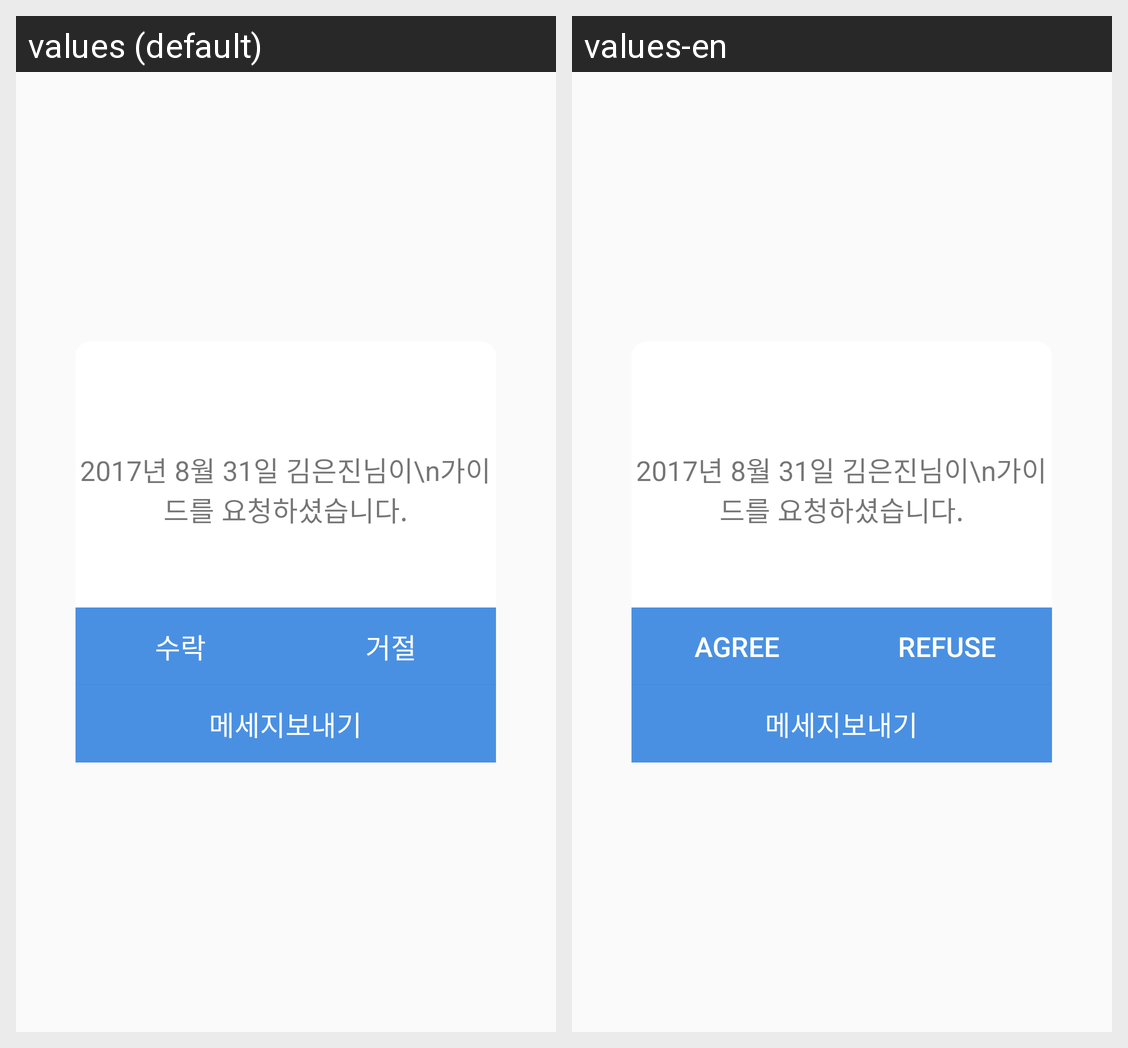

The Android screen above is rendered under two locales of the same app. Produce the string resources it draws, with the default and per-locale values.
Android screen res/layout/dialog_accept_layout.xml rendered under 2 locales, left to right: values (default), values-en. Device: Nexus 5 (rendered at 1080×1920; each locale shown at half size, 540×960, under a caption strip naming it); theme AppTheme.
Strings drawn on this screen, with the default value and each locale's value (text and hints the layout hard-codes, and strings that could not be matched under every locale, appear in the picture but are not listed):

dialog_Y_Btn
  values: 수락
  values-en: Agree

dialog_N_Btn
  values: 거절
  values-en: Refuse
